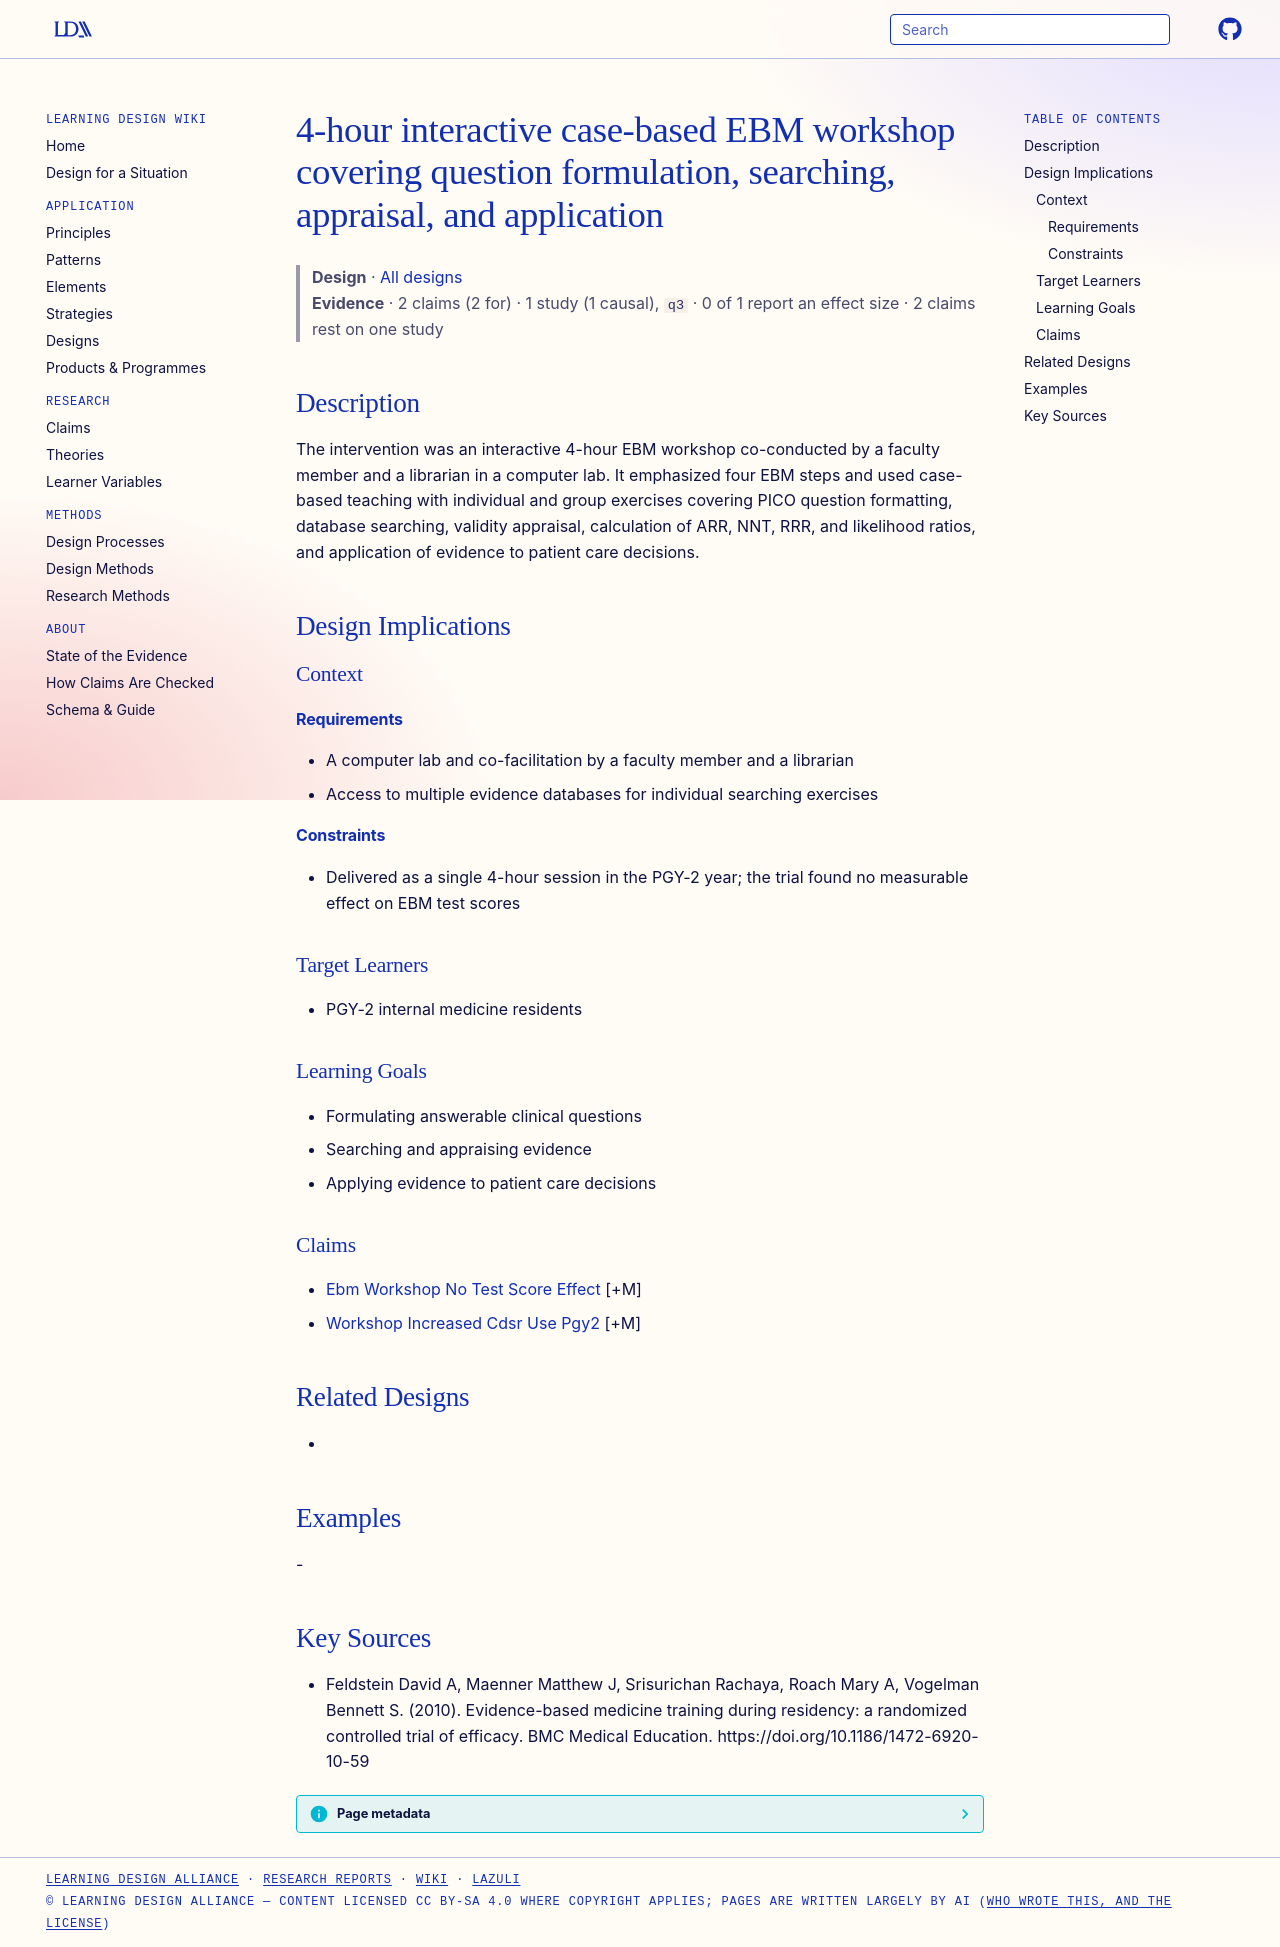

repository: Learning-Design-Alliance/learning-wiki · page: designs/four-hour-interactive-ebm-workshop/index.html · generator: mkdocs

---
type: design
id: four-hour-interactive-ebm-workshop
title: 4-hour interactive case-based EBM workshop covering question formulation, searching, appraisal, and application
description: The intervention was an interactive 4-hour EBM workshop co-conducted by a faculty member and a librarian in a computer lab.
status: review
generated:
  by: "process:settle-candidates"
  at: 2026-11-10
sources:
  - id: feldstein-david-a-2010
    resource: "https://doi.org/10.1186/1472-6920-10-59"
    title: "Feldstein David A, Maenner Matthew J, Srisurichan Rachaya, Roach Mary A, Vogelman Bennett S. (2010). Evidence-based medicine training during residency: a randomized controlled trial of efficacy. BMC Medical Education. https://doi.org/10.1186/1472-6920-10-59"
    author: Feldstein David A, Maenner Matthew J, Srisurichan Rachaya, Roach Mary A, Vogelman Bennett S
---

# 4-hour interactive case-based EBM workshop covering question formulation, searching, appraisal, and application

> **Design** · [All designs](index.md)
> **Evidence** · 2 claims (2 for) · 1 study (1 causal), `q3` · 0 of 1 report an effect size · 2 claims rest on one study

## Description
The intervention was an interactive 4-hour EBM workshop co-conducted by a faculty member and a librarian in a computer lab. It emphasized four EBM steps and used case-based teaching with individual and group exercises covering PICO question formatting, database searching, validity appraisal, calculation of ARR, NNT, RRR, and likelihood ratios, and application of evidence to patient care decisions.

## Design Implications

### Context
#### Requirements
- A computer lab and co-facilitation by a faculty member and a librarian
- Access to multiple evidence databases for individual searching exercises
#### Constraints
- Delivered as a single 4-hour session in the PGY-2 year; the trial found no measurable effect on EBM test scores

### Target Learners
- PGY-2 internal medicine residents

### Learning Goals
- Formulating answerable clinical questions
- Searching and appraising evidence
- Applying evidence to patient care decisions

### Claims
- [Ebm Workshop No Test Score Effect](../claims/ebm-workshop-no-test-score-effect.md) [+M]
- [Workshop Increased Cdsr Use Pgy2](../claims/workshop-increased-cdsr-use-pgy2.md) [+M]

## Related Designs
- 

## Examples
-

## Key Sources
- Feldstein David A, Maenner Matthew J, Srisurichan Rachaya, Roach Mary A, Vogelman Bennett S. (2010). Evidence-based medicine training during residency: a randomized controlled trial of efficacy. BMC Medical Education. https://doi.org/10.1186/1472-6920-10-59
